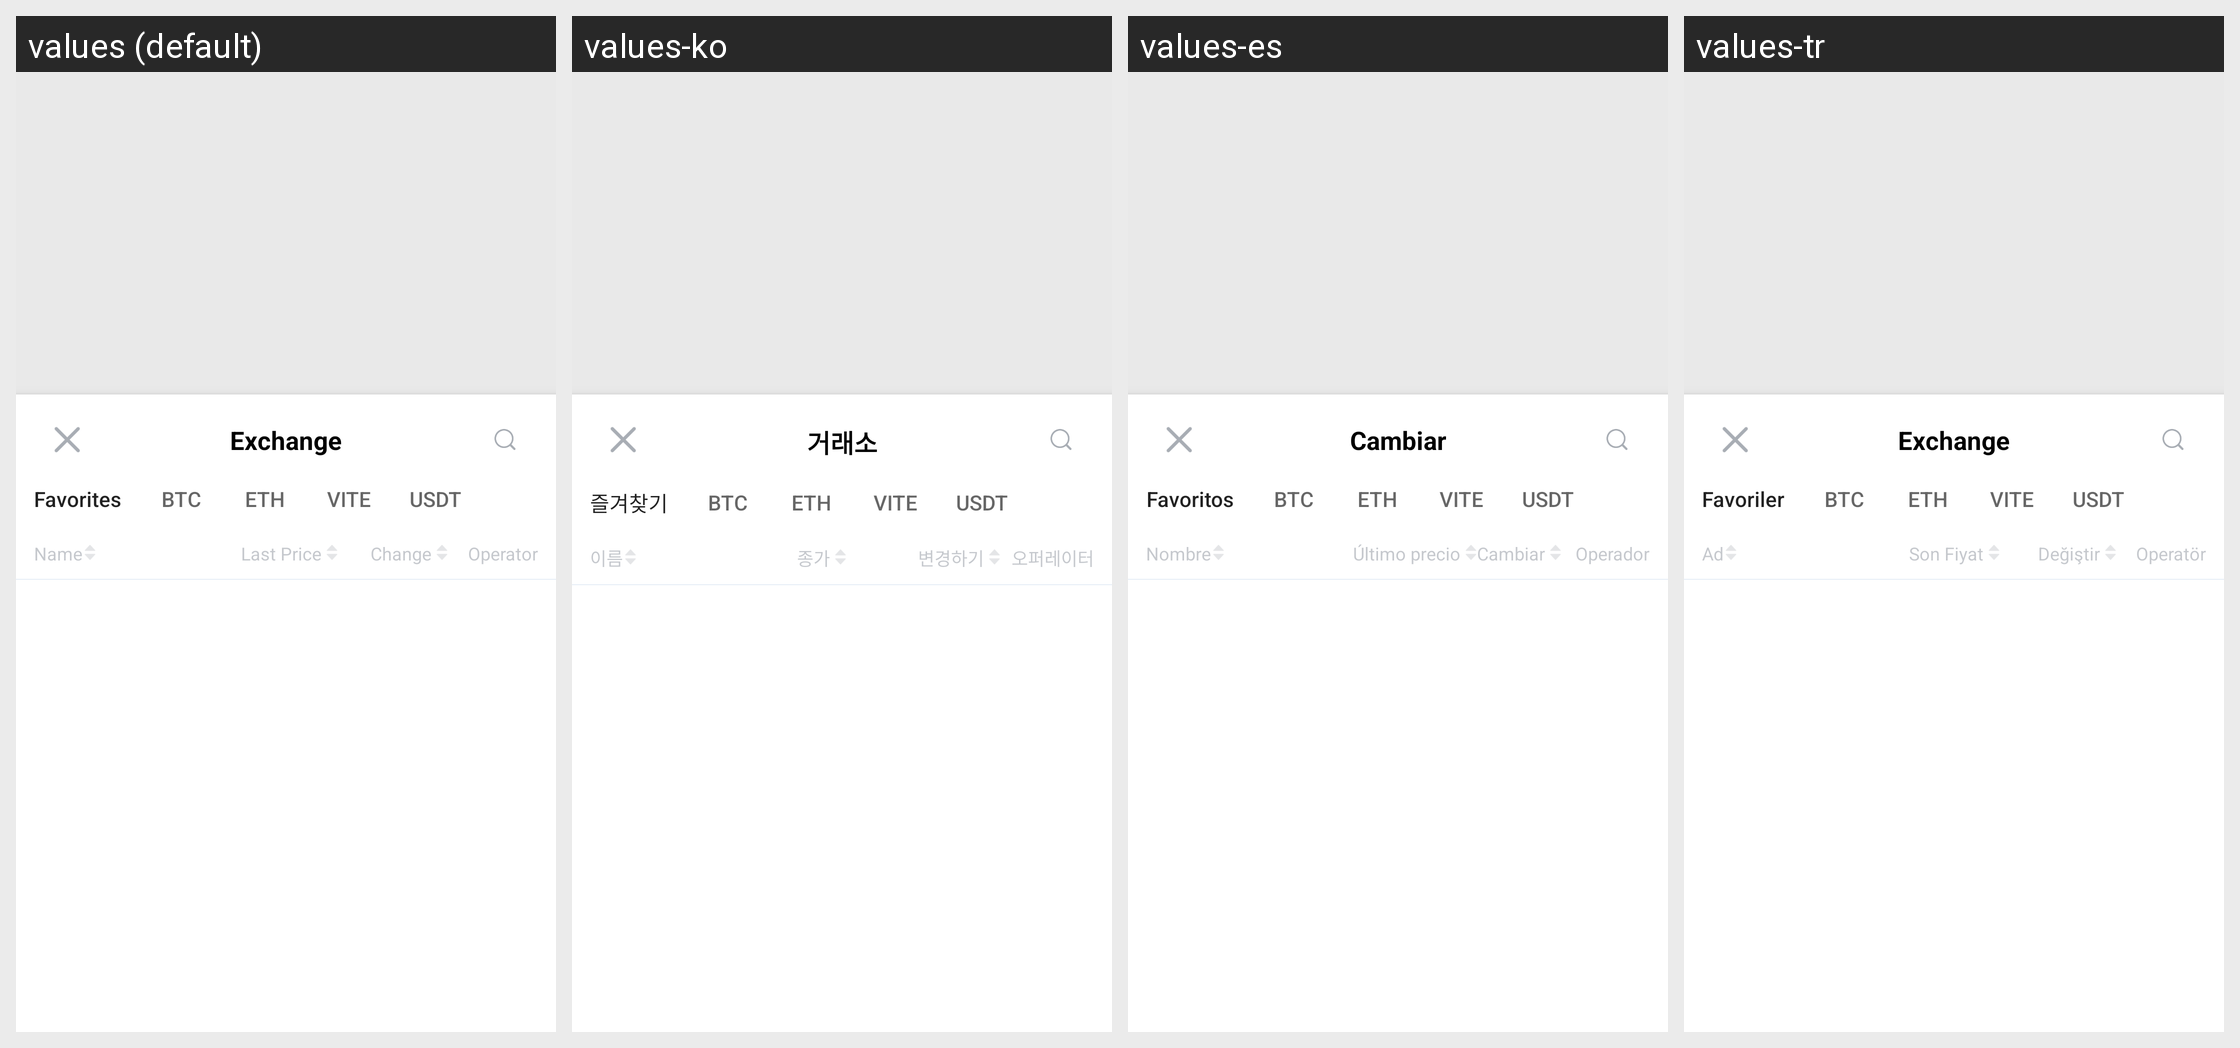

Here is an Android app screen in its default locale and in the app's own translations. Write out the translated-string differences for the strings that appear on this screen.
Android screen res/layout/fragment_switch_market_pair.xml rendered under 4 locales, left to right: values (default), values-ko, values-es, values-tr. Device: Nexus 5 (rendered at 1080×1920; each locale shown at half size, 540×960, under a caption strip naming it); theme AppTheme.
Other locales in the repository, not shown: values-fil, values-ru, values-vi, values-zh.
Strings drawn on this screen, with the default value and each locale's value (text and hints the layout hard-codes, and strings that could not be matched under every locale, appear in the picture but are not listed):

switch_market_pair
  values: Exchange
  values-ko: 거래소
  values-es: Cambiar
  values-tr: Exchange

exchange_fav
  values: Favorites
  values-ko: 즐겨찾기
  values-es: Favoritos
  values-tr: Favoriler

name
  values: Name
  values-ko: 이름
  values-es: Nombre
  values-tr: Ad

newest_price
  values: Last Price
  values-ko: 종가
  values-es: Último precio
  values-tr: Son Fiyat

change_price_percent
  values: Change
  values-ko: 변경하기
  values-es: Cambiar
  values-tr: Değiştir

operator_name_tag
  values: Operator
  values-ko: 오퍼레이터
  values-es: Operador
  values-tr: Operatör
